Photos from the image-classification dataset "cancerous_and_non-cancerous" in the GitHub repository KrishYadav454/Malignancy-Detection-in-Lung-Nodules-Using-CNN. Its 2 classes are: cancerous, non-cancerous.

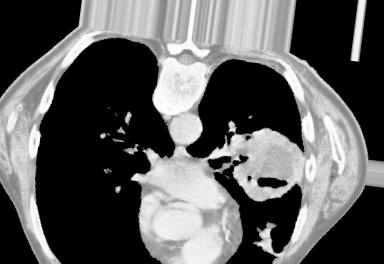
Label: cancerous

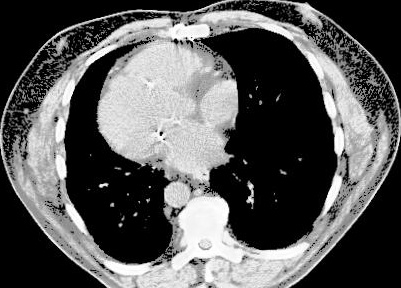
Label: cancerous

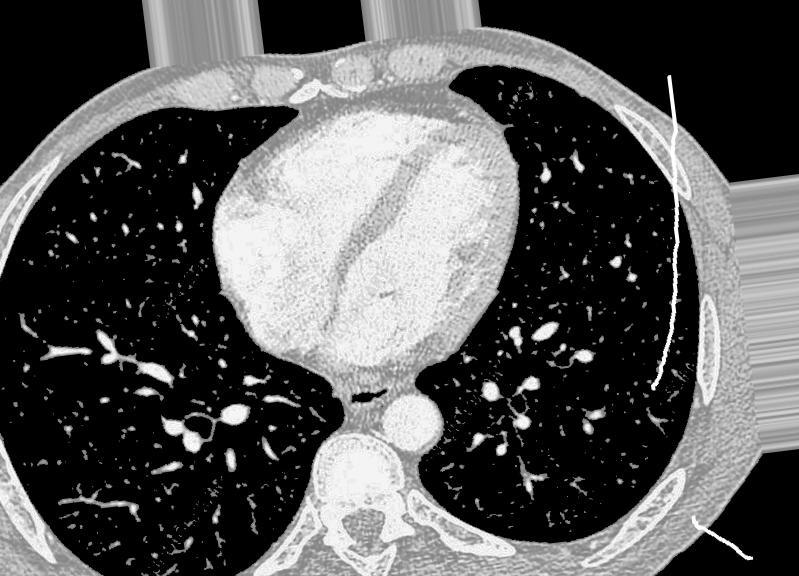
Label: non-cancerous

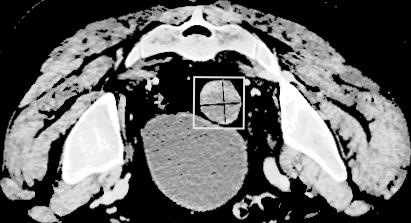
Label: non-cancerous

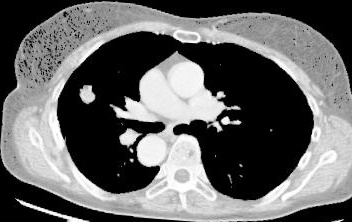
Label: cancerous

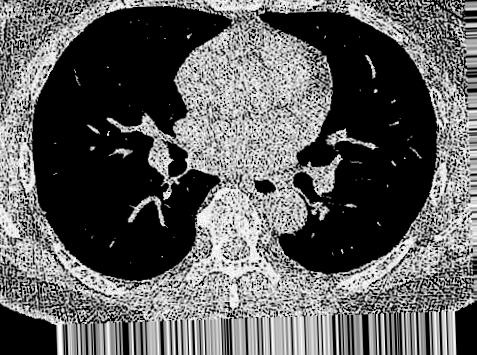
Label: non-cancerous
